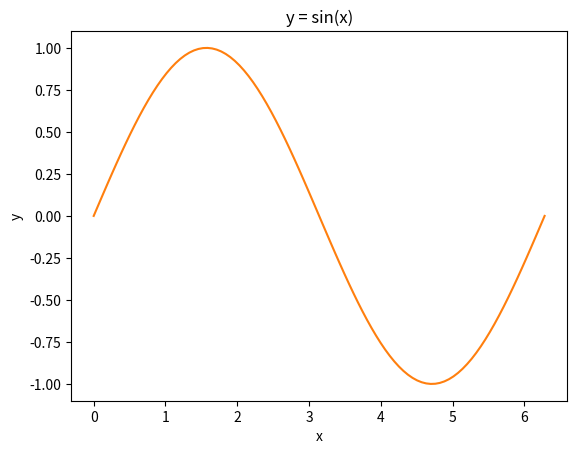

Write Python code to recreate this figure.
x = 1 
y = 2 
z = x + y

z

print(z)

import numpy as np

np.arange(9).reshape((3,3))

import matplotlib.pyplot as plt

fig , ax = plt.subplots()

a = np.linspace(0, 2*np.pi, 100)
b = np.sin(a)

ax.plot(a, b, color='C1')


ax.set_title('y = sin(x)')
ax.set_xlabel('x')
ax.set_ylabel('y')



fig.savefig('sine_plot.pdf')




